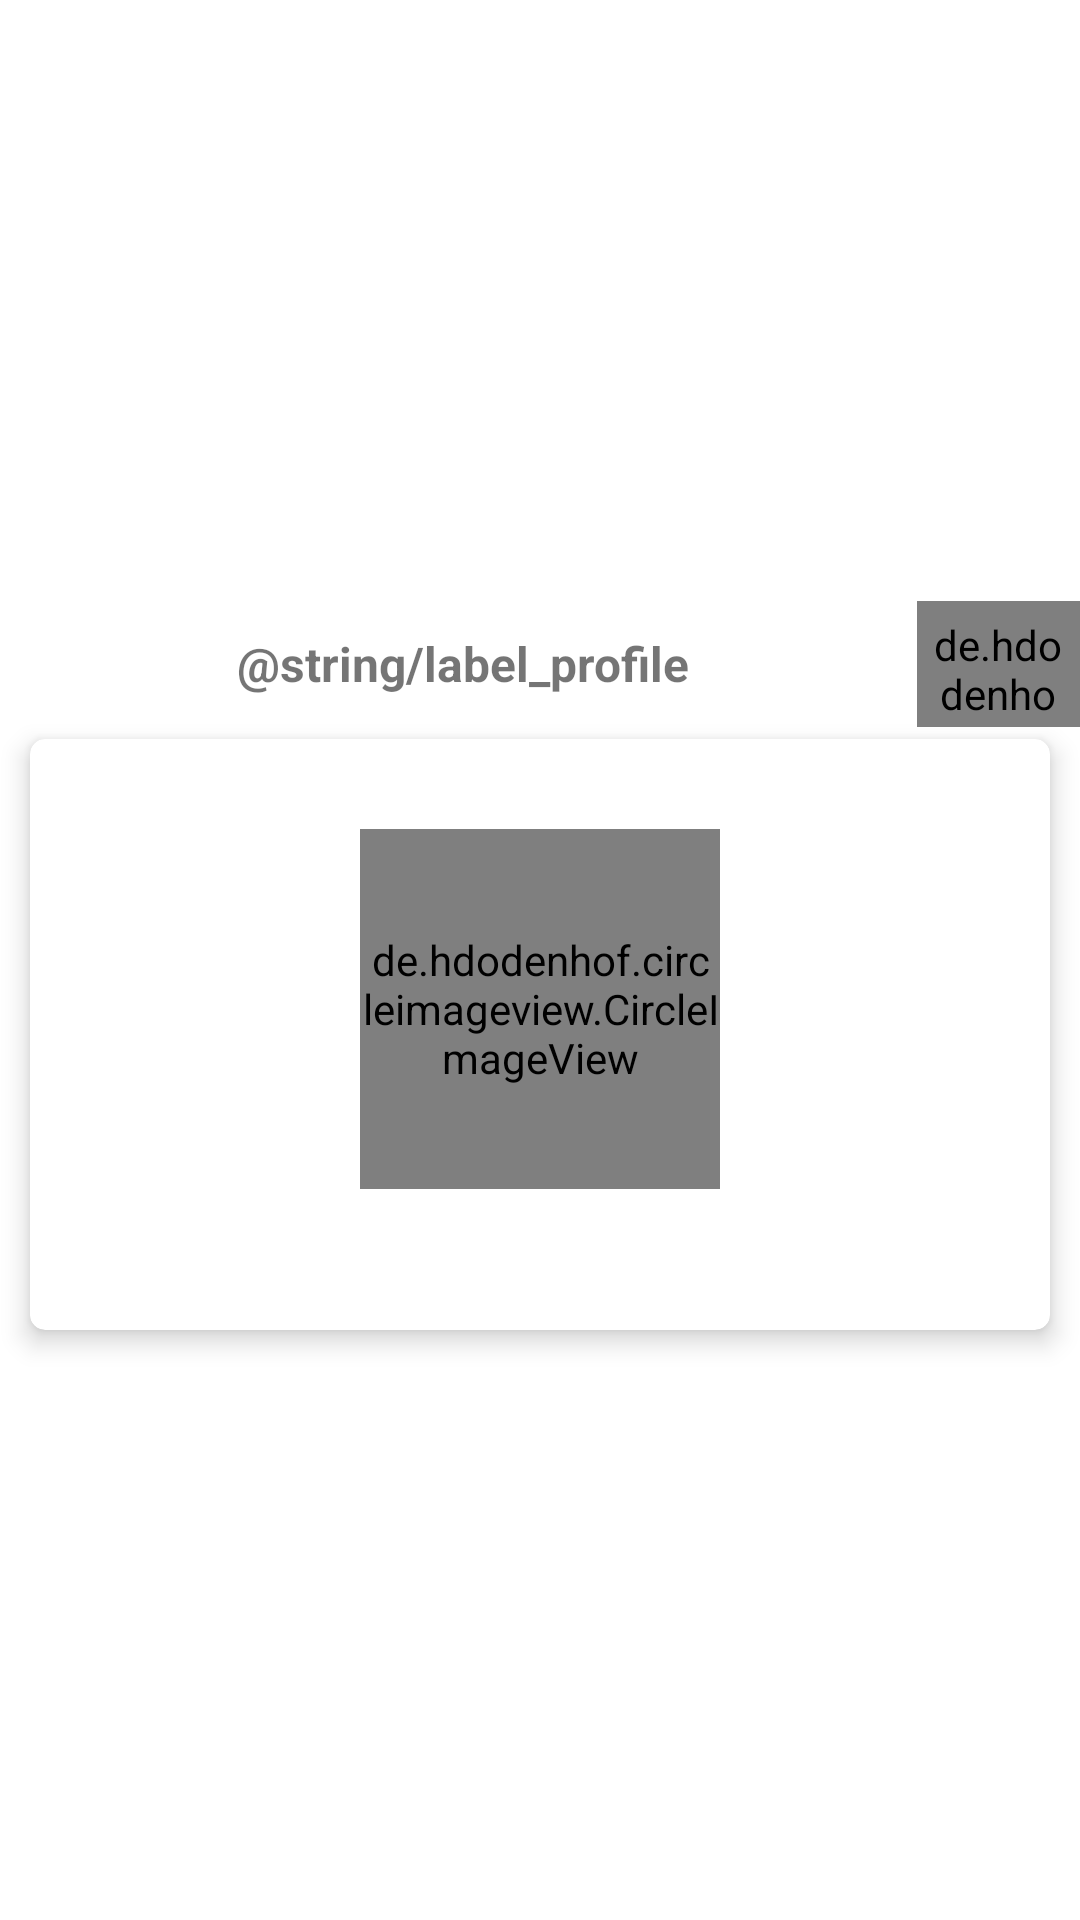

Reconstruct the res/layout file that produces this screen, plus the resources it refers to.
<!-- AndroidManifest.xml: application theme Theme.GoTalk -->
<!-- res/layout/activity_profile.xml -->
<?xml version="1.0" encoding="utf-8"?>
<LinearLayout xmlns:android="http://schemas.android.com/apk/res/android"
    xmlns:tools="http://schemas.android.com/tools"
    android:layout_width="match_parent"
    android:layout_height="wrap_content"
    tools:viewBindingIgnore="false"
    xmlns:app="http://schemas.android.com/apk/res-auto"
    android:gravity="center"
    android:orientation="vertical">

    <LinearLayout
        android:layout_width="match_parent"
        android:layout_height="50dp"
        android:gravity="center_vertical"
        android:orientation="horizontal">
        <ImageView
            android:layout_width="0dp"
            android:layout_height="32dp"
            android:layout_weight="0.5"
            android:src="@drawable/ic_back"
            android:padding="5dp"
            android:layout_marginStart="10dp"
            android:id="@+id/imgBack"/>

        <TextView
            android:layout_width="0dp"
            android:layout_height="wrap_content"
            android:layout_weight="2"
            android:text="@string/label_profile"
            android:textStyle="bold"
            android:layout_marginStart="15dp"
            android:textSize="16sp" />

        <de.hdodenhof.circleimageview.CircleImageView
            android:layout_width="0dp"
            android:layout_height="42dp"
            android:layout_weight="0.5"
            android:src="@drawable/profile_image"
            android:padding="5dp"
            android:layout_marginStart="10dp"
            android:id="@+id/imgProfile"/>

    </LinearLayout>

    <androidx.cardview.widget.CardView
        android:layout_width="match_parent"
        android:layout_height="wrap_content"
        android:padding="10dp"
        app:cardElevation="5dp"
        android:layout_marginStart="10dp"
        android:layout_marginEnd="10dp"
        app:cardCornerRadius="5dp">

        <LinearLayout
            android:layout_width="match_parent"
            android:layout_height="wrap_content"
            android:gravity="center"
            android:padding="10dp"
            android:orientation="vertical">
            <de.hdodenhof.circleimageview.CircleImageView
                xmlns:app="http://schemas.android.com/apk/res-auto"
                android:id="@+id/userImage"
                android:layout_width="120dp"
                android:layout_height="120dp"
                android:layout_marginStart="10dp"
                android:layout_marginEnd="10dp"
                android:layout_marginTop="20dp"
                app:civ_border_color="@color/colorPrimary"
                app:civ_border_width="1dp"
                tools:ignore="RedundantNamespace" />

            <TextView
                android:id="@+id/userName"
                android:layout_width="match_parent"
                android:layout_height="wrap_content"
                android:layout_marginTop="10dp"
                android:textAlignment="center"
                android:maxLines="1"
                android:textSize="20sp"
                android:fontFamily="sans-serif-black" />

        </LinearLayout>
    </androidx.cardview.widget.CardView>


</LinearLayout>
<!-- resources referenced by this layout -->
<resources>
  <color name="colorPrimary">#80B3FF</color>
  <style name="Theme.GoTalk" parent="Theme.MaterialComponents.DayNight.NoActionBar">
          
          <item name="colorPrimary">@color/colorPrimary</item>
          <item name="colorPrimaryVariant">@color/colorPrimary</item>
          <item name="colorOnPrimary">@color/colorAccent</item>
          
          <item name="colorSecondary">@color/teal_200</item>
          <item name="colorSecondaryVariant">@color/teal_700</item>
          <item name="colorOnSecondary">@color/black</item>
          
          <item name="android:statusBarColor">?attr/colorPrimaryVariant</item>
          <item name="android:navigationBarColor">?attr/colorOnPrimary</item>
          
      </style>
  <color name="colorAccent">#FFFFFFFF</color>
  <color name="teal_200">#FF03DAC5</color>
  <color name="teal_700">#FF018786</color>
  <color name="black">#FF000000</color>
</resources>
